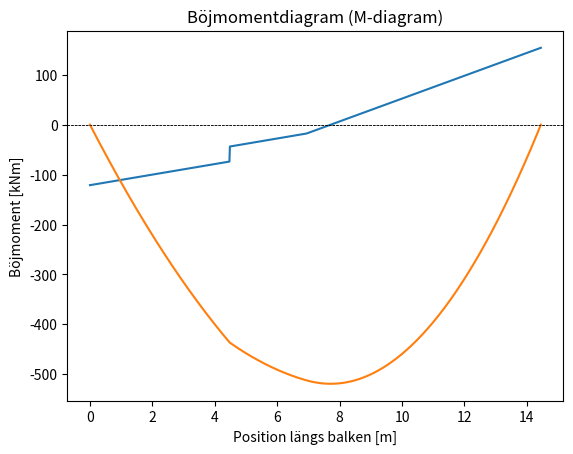

The matplotlib source for this figure:
#Lucas Molander & Hugo Nylander
import numpy as np
import matplotlib.pyplot as plt

# Given data 
L = 14.45  # balkens längd
W_s = 6.1     #kN/m (från uppgift 1)
W_d = 4.47    #kN/m(från uppgift 1)
W_t = 12.3    #kN/m(från uppgift 1)
omega = 0.52
eta = 0.31
P = 30      #kN
total_load = L*(W_d+W_s+omega*W_t) + P

R_a = (L/2) * (W_d + W_s + omega*omega*W_t)+ P* (1-eta) # Beräkning av R_a enligt ekvation från uppgift 3a
R_b = total_load - R_a # ENligt ekvation från uppgift 3a
print(f'Reakationskraft vid stöd A: {R_a:.2f} kN')
print(f'Reaktionskraft vid stöd B: {R_b:.2f} kN')
# 1. Kraftjämvikt: R_A + R_B == total_load
kraft_jamvikt = R_a + R_b - total_load
print(f"Kraftjämvikt: R_A + R_B - totala lasten = {kraft_jamvikt:.2f} kN (bör vara 0)")

Moment_A =  (L*L) * ((W_d + W_s)/2 + W_t*omega*(1-(omega/2))) + P * eta * L - R_b*L #beräkning av momenten vid a och b för att säkerställa jämvikt
Moment_B = L**2/2 * (W_d + W_s + omega**2*W_t) + P*L*(1-eta) - R_a*L
print(f'Resulterande moment vid punkt A: {Moment_A} kNm')
print(f'Resulterande moment vid punkt B: {Moment_B} kNm')

x_P = L * eta  # Punktlasten verkar vid x = eta*L
x_Wt = L* (1-omega) #Trängsellasten börjar verka vid x = L*(1-omega)
x = np.linspace(0, L, 1000)  # 1000 punkter jämnt fördelade mellan 0 och L

T = np.zeros_like(x)  # Array för tvärkrafterna 
M = np.zeros_like(x)  # Array för böjmommentem

for i, xi in enumerate(x): #Beräknar tvärkraft och böjmoment längs balken
    if xi < eta * L:
        # Region 1: 0 <= x < eta*L (innan punktlasten)
        T[i] = (W_d + W_s) * xi - R_a
        M[i] = 0.5 * (W_d + W_s) * xi**2 - R_a * xi
    elif xi < 0.48 * L:
        # Region 2: eta*L <= x < (1-omega)*L (innan trängsel lasten)
        T[i] = (W_d + W_s) * xi - R_a + P
        M[i] = 0.5 * (W_d + W_s) * xi**2 - R_a * xi + P * (xi - eta * L)
    else:
        # Region 3: Efter trängsellasten till slutet av balken
        T[i] = (W_d + W_s) * xi + W_t * (xi - 0.48 * L) + P - R_a
        M[i] = 0.5 * (W_d + W_s) * xi**2 + 0.5 * W_t * (xi - 0.48 * L)**2 - R_a * xi + P * (xi - eta * L)

#Hittar maximala tvärkraften och böjmomenten
tmax = np.max(abs(T))
print(f'Maximala tvärkraften är {tmax:.2f} kN ')
max_M = np.max(abs(M))  # Maximalt böjmoment
x_max_M = x[np.argmax(abs(M))]  # Position för maximalt böjmoment
print(f"Maximalt böjmoment: {max_M:.2f} kNm vid x = {x_max_M:.2f} m")

#plottar figurerna enligt beskrivning i uppgiften
plt.plot(x, T)
plt.axhline(0, color="black", linewidth=0.5, linestyle="--") 
plt.title("Tvärkraftdiagram (T-diagram)")
plt.xlabel("Position längs balken x [m]")
plt.ylabel("Tvärkraft T(x) [kN]")
plt.grid()
plt.show()

plt.plot(x, M)
plt.axhline(0, color="black", linewidth=0.5, linestyle="--")
plt.title("Böjmomentdiagram (M-diagram)")
plt.xlabel("Position längs balken [m]")
plt.ylabel("Böjmoment [kNm]")
plt.grid()
plt.show()
